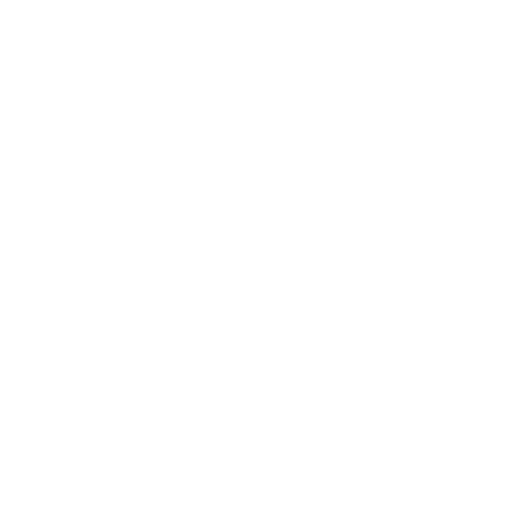
t = 0.00 s
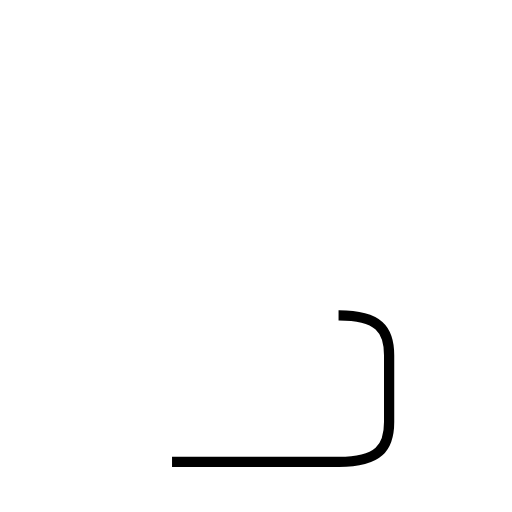
t = 1.12 s
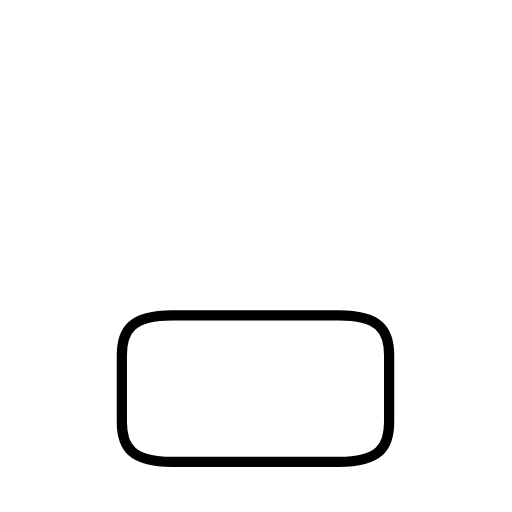
t = 2.24 s
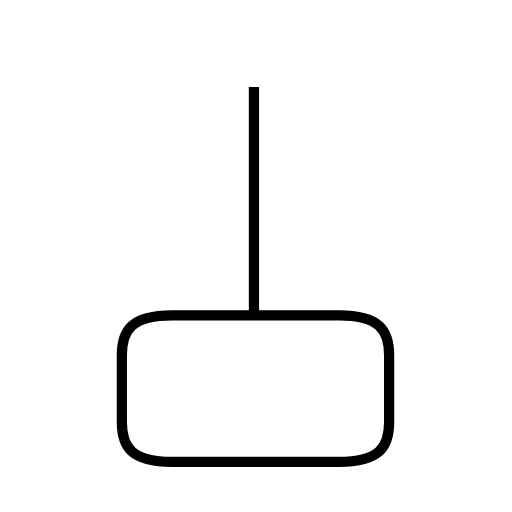
t = 2.90 s
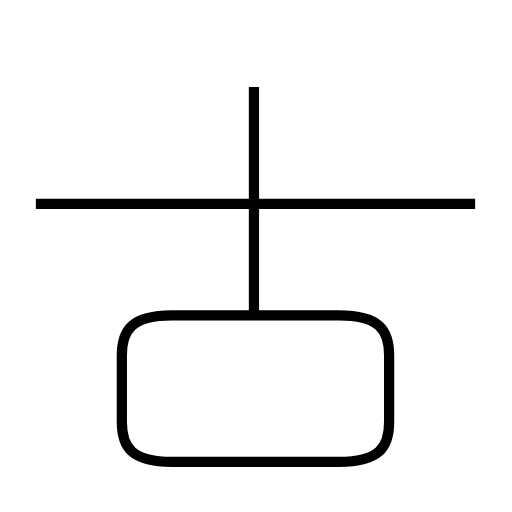
t = 4.19 s
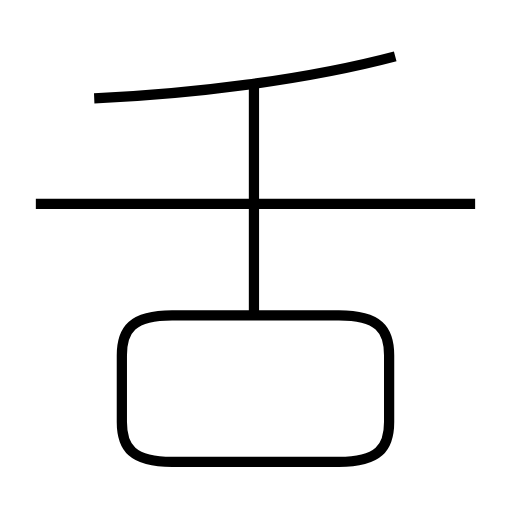
t = 5.08 s

The animated SVG that drew these frames (rendered in a browser with its animation timeline set to each time). Animation: 4 SMIL elements (animate=4); one cycle of 5.08 s.

<?xml version='1.0' encoding='utf-8'?>
<svg viewBox="0.0 -6.0 50.0 50.0" version="1.1" xmlns="http://www.w3.org/2000/svg"><rect x="-1000" y="-1000" width="2000" height="2000" stroke="white" fill="white" /><g style="fill:none;stroke:#000000;stroke-width:1"><path d="M 16.8 1.1 L 33.1 1.1 C 37.0 1.1 38.0 -0.3 38.0 -2.8 L 38.0 -9.3 C 38.0 -11.8 37.0 -13.2 33.1 -13.2 L 16.8 -13.2 C 12.9 -13.2 11.9 -11.8 11.9 -9.3 L 11.9 -2.8 C 11.9 -0.3 12.9 1.1 16.8 1.1 Z " transform="translate(0.0 38.0)" stroke-dasharray="74.70341487583383" stroke-dashoffset="74.70341487583383"><animate attributeName="stroke-dashoffset" from="74.70341487583383" to="0" dur="2.241102446275015s" begin="0s; anim_end.end" fill="freeze" id="anim0" /></path><path d="M 24.8 -13.6 L 24.8 -35.5 " transform="translate(0.0 38.0)" stroke-dasharray="21.9" stroke-dashoffset="21.9"><animate attributeName="stroke-dashoffset" from="21.9" to="0" dur="0.6569999999999999s" begin="anim0.end" fill="freeze" id="anim1" /></path><path d="M 46.4 -24.1 L 3.5 -24.1 " transform="translate(0.0 38.0)" stroke-dasharray="42.9" stroke-dashoffset="42.9"><animate attributeName="stroke-dashoffset" from="42.9" to="0" dur="1.287s" begin="anim1.end" fill="freeze" id="anim2" /></path><path d="M 9.2 -34.4 C 18.6 -34.8 29.9 -36.2 38.6 -38.5" transform="translate(0.0 38.0)" stroke-dasharray="29.735789139866633" stroke-dashoffset="29.735789139866633"><animate attributeName="stroke-dashoffset" from="29.735789139866633" to="0" dur="0.8920736741959989s" begin="anim2.end" fill="freeze" id="anim_end" /></path></g></svg>
